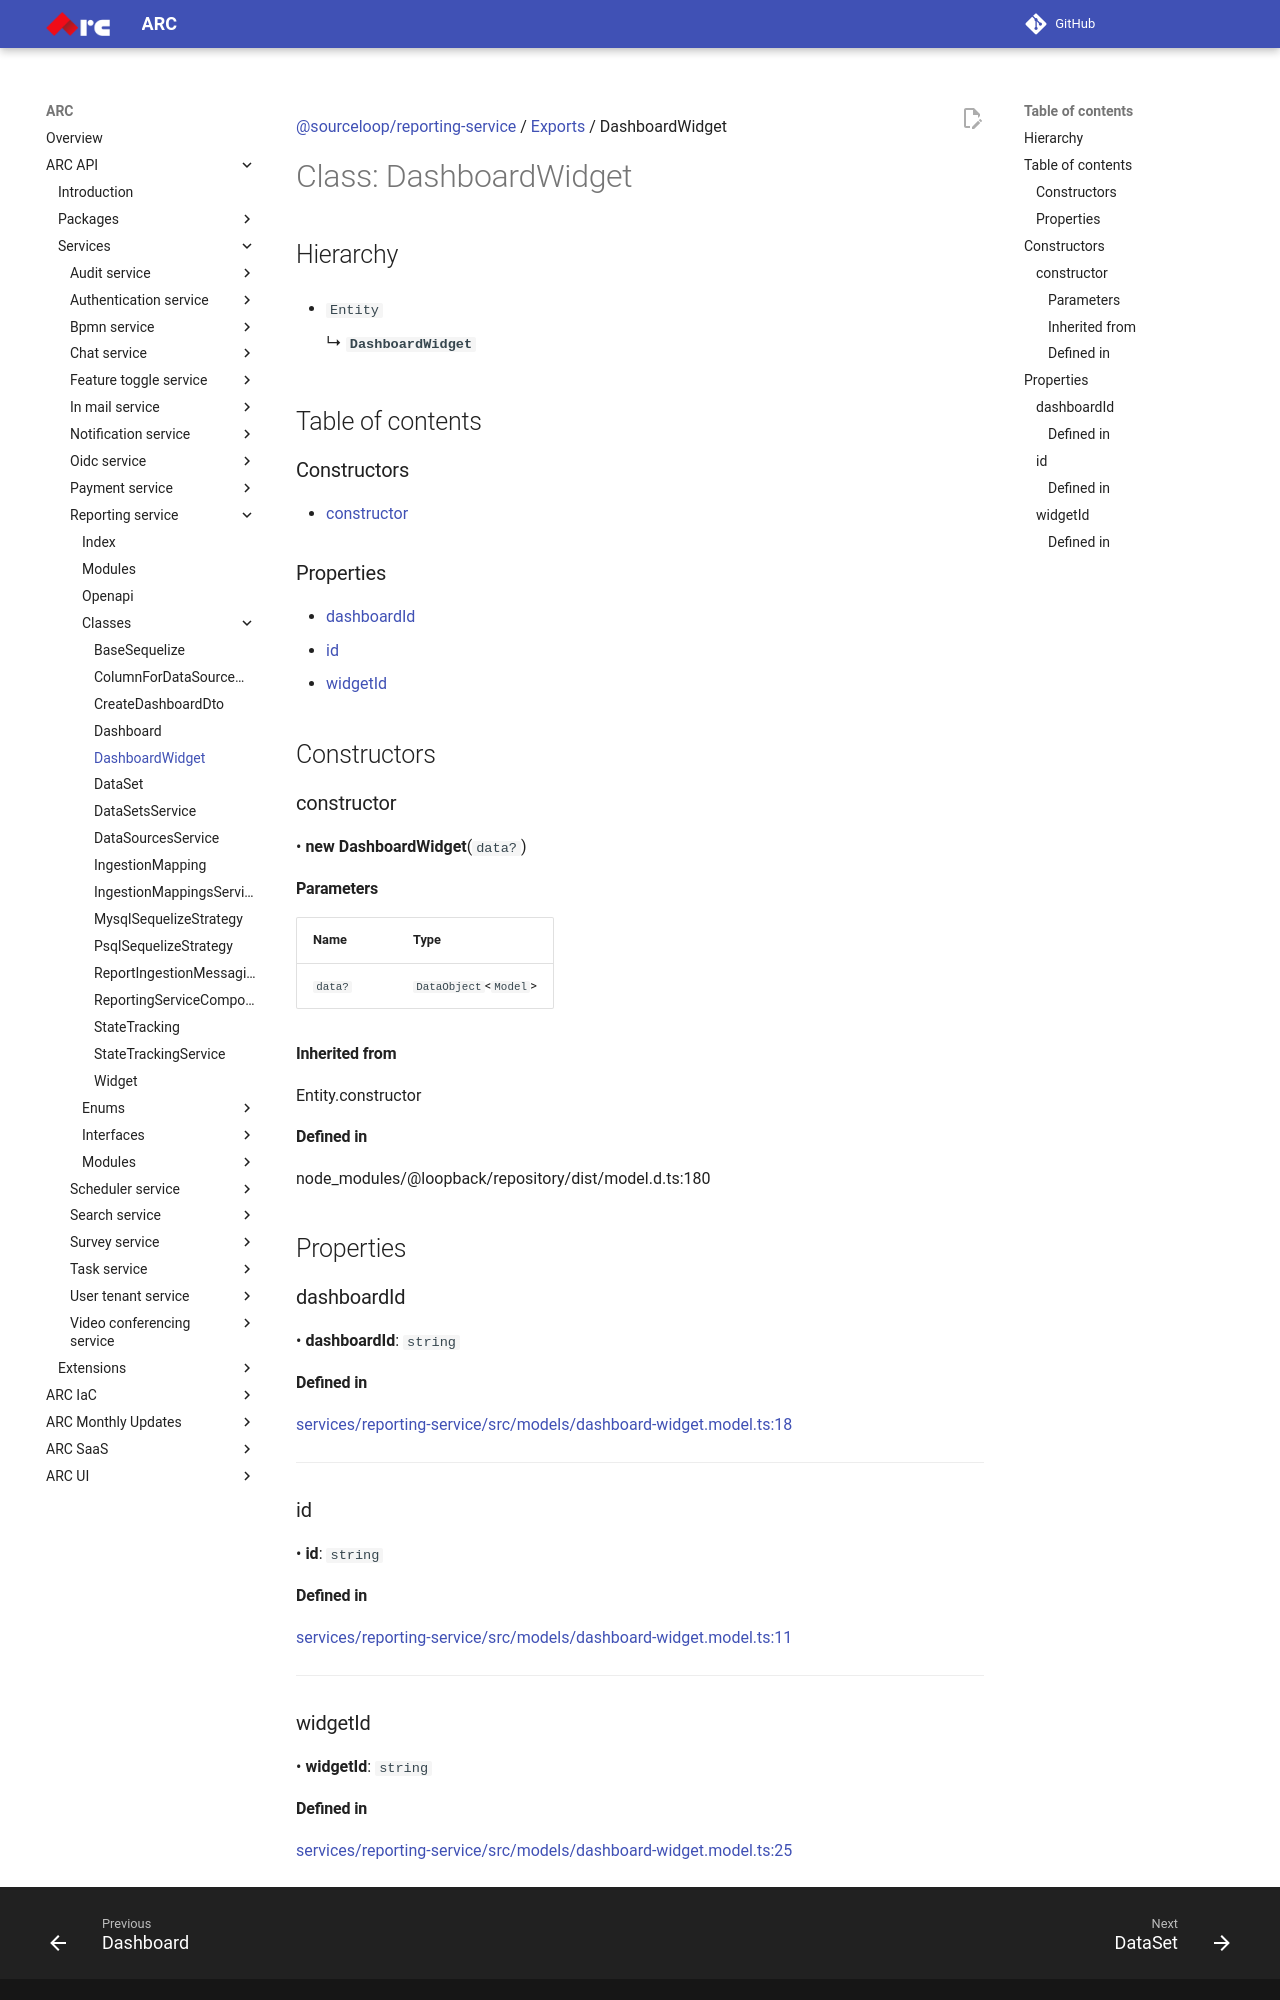

repository: sourcefuse/arc-docs · page: arc-api-docs/services/reporting-service/classes/DashboardWidget/index.html · generator: mkdocs

[@sourceloop/reporting-service](../README.md) / [Exports](../modules.md) / DashboardWidget

# Class: DashboardWidget

## Hierarchy

- `Entity`

  ↳ **`DashboardWidget`**

## Table of contents

### Constructors

- [constructor](DashboardWidget.md#constructor)

### Properties

- [dashboardId](DashboardWidget.md#dashboardid)
- [id](DashboardWidget.md#id)
- [widgetId](DashboardWidget.md#widgetid)

## Constructors

### constructor

• **new DashboardWidget**(`data?`)

#### Parameters

| Name | Type |
| :------ | :------ |
| `data?` | `DataObject`<`Model`\> |

#### Inherited from

Entity.constructor

#### Defined in

node_modules/@loopback/repository/dist/model.d.ts:180

## Properties

### dashboardId

• **dashboardId**: `string`

#### Defined in

[services/reporting-service/src/models/dashboard-widget.model.ts:18](https://github.com/sourcefuse/loopback4-microservice-catalog/blob/eb9d4d57/services/reporting-service/src/models/dashboard-widget.model.ts#L18)

___

### id

• **id**: `string`

#### Defined in

[services/reporting-service/src/models/dashboard-widget.model.ts:11](https://github.com/sourcefuse/loopback4-microservice-catalog/blob/eb9d4d57/services/reporting-service/src/models/dashboard-widget.model.ts#L11)

___

### widgetId

• **widgetId**: `string`
